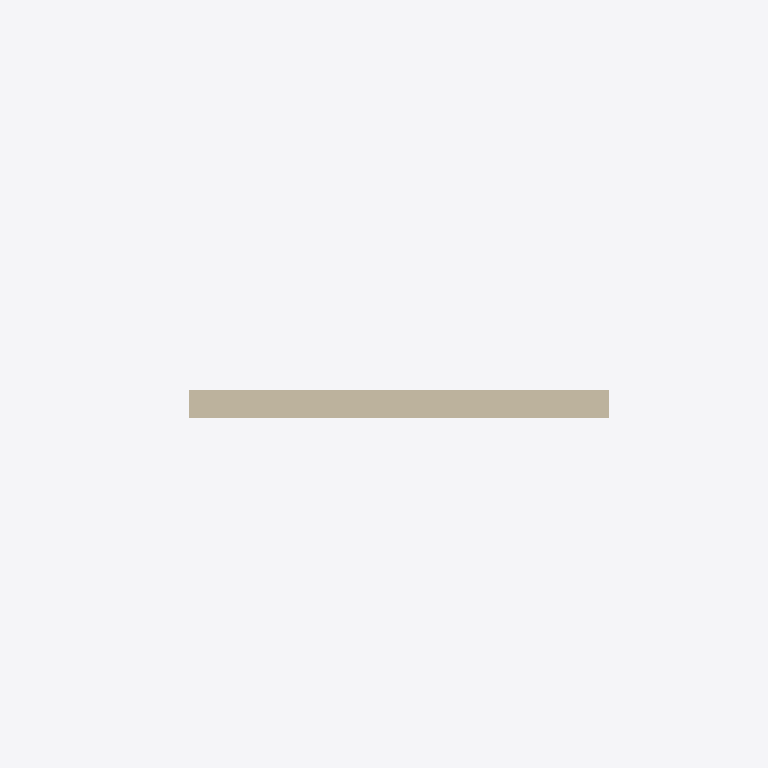
Plan cut of the same IFC building model at storey 'Level 1' (level 0.00 m, cut at 1.40 m), seen from above with north up, elements coloured by IFC class (only those large enough to see are counted): 1 wall (beige). Cut surfaces are drawn darker.
Extent 5.2 m × 2.9 m × 5.2 m (x, y, z). Storeys (2): Level 1 at 0.00 m; Level 2 at 3.05 m. Elements (2): 1 IfcRoof, 1 IfcWall.

HEADER;
FILE_DESCRIPTION(('ViewDefinition [DesignTransferView_V1.0]'),'2;1');
FILE_NAME('Project Number','2022-08-31T11:24:40',(''),(''),'The EXPRESS Data Manager Version 5.02.0100.07 : ','20200210_1400(x64) - Exporter 20.3.3.0 - Alterna','');
FILE_SCHEMA(('IFC4'));
ENDSEC;
DATA;
#134=IFCPROJECT('1HspfKvnb2I8J8j3XW2lMg',#42,'Project Number',$,$,'Project Name','Project Status',(#121),#116);
#172=IFCSITE('1HspfKvnb2I8J8j3XW2lMe',#42,'Default',$,$,#171,$,$,.ELEMENT.,(42,21,30,344238),(-71,-3,-35,-194702),0.0,$,$);
#149=IFCBUILDING('1HspfKvnb2I8J8j3XW2lMh',#42,'',$,$,#33,$,'',.ELEMENT.,$,$,#145);
#162=IFCBUILDINGSTOREY('1HspfKvnb2I8J8j3YVzGiv',#42,'Level 1',$,'Level:Story Level',#160,$,'Level 1',.ELEMENT.,0.0);
#168=IFCBUILDINGSTOREY('1HspfKvnb2I8J8j3YVzG2m',#42,'Level 2',$,'Level:Story Level',#167,$,'Level 2',.ELEMENT.,10.0);
#253=IFCWALL('38afGuERP8VQC9XMBPHSDG',#42,'Basic Wall:Generic - 8":149935',$,'Basic Wall:Generic - 8"',#197,#247,'149935',.NOTDEFINED.);
ENDSEC;
